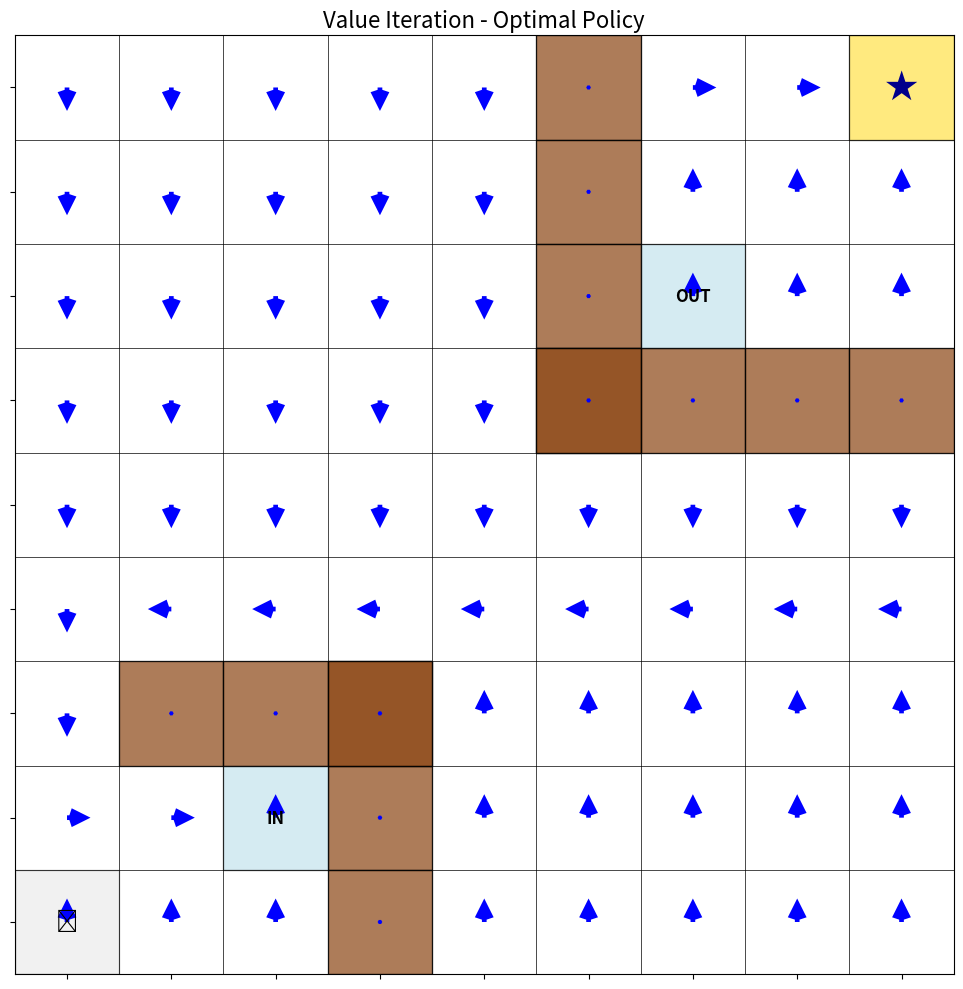
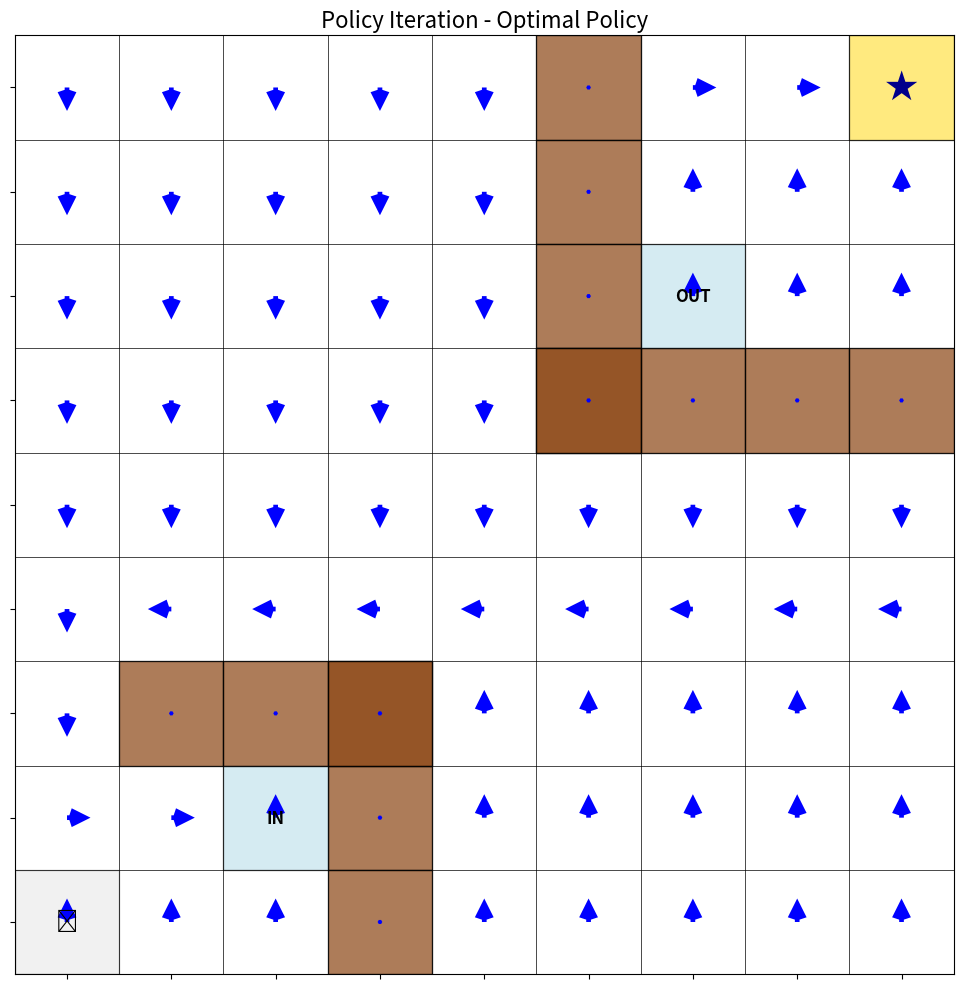
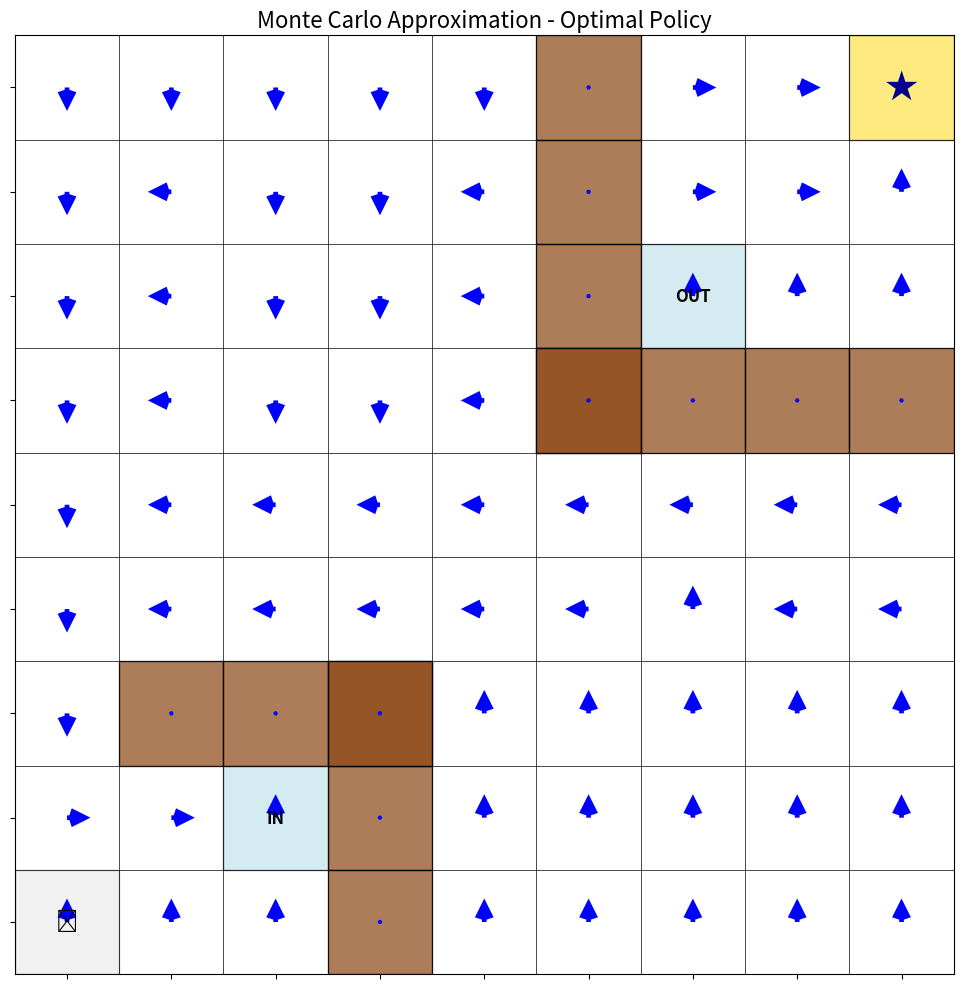

Here is the Python script that generated these plots, in order:
import numpy as np
import matplotlib.pyplot as plt
from matplotlib.patches import Rectangle
import matplotlib.colors as mcolors
import random

class GridWorld:
    def __init__(self, grid_size=9):
        self.grid_size = grid_size
        
        # State space: (row, col)
        self.states = [(i, j) for i in range(grid_size) for j in range(grid_size)]
        
        # Action space: 0=up, 1=right, 2=down, 3=left
        self.actions = [0, 1, 2, 3]
        self.action_symbols = ['↑', '→', '↓', '←']
        self.action_deltas = [(-1, 0), (0, 1), (1, 0), (0, -1)]
        
        # Define walls (from the image)
        self.walls = [
            # Vertical walls
            (0, 5), (1, 5), (2, 5), (3, 5),  # Vertical wall at column 5
            (6, 3), (7, 3), (8, 3),  # Vertical wall at column 3
            
            # Horizontal walls
            (3, 5), (3, 6), (3, 7), (3, 8),  # Horizontal wall at row 3
            (6, 1), (6, 2), (6, 3)   # Horizontal wall at row 6
        ]
        
        # Define portals
        self.portal_in = (7, 2)    # IN portal
        self.portal_out = (2, 6)   # OUT portal
        
        # Define start and goal
        self.start = (8, 0)        # Robot starting position
        self.goal = (0, 8)         # Goal position (star)
        
        # Define terminal states
        self.terminal_states = [self.goal]
        
        # Discount factor
        self.gamma = 0.99
        
    def is_valid_state(self, state):
        """Check if a state is valid (within grid and not a wall)"""
        row, col = state
        return (0 <= row < self.grid_size and 
                0 <= col < self.grid_size and 
                state not in self.walls)
    
    def get_next_state(self, state, action):
        """Get the next state after taking an action from the current state"""
        # Handle portal IN -> OUT teleportation
        if state == self.portal_in:
            return self.portal_out
        
        row, col = state
        delta_row, delta_col = self.action_deltas[action]
        new_row, new_col = row + delta_row, col + delta_col
        new_state = (new_row, new_col)
        
        # Check if the new state is valid
        if self.is_valid_state(new_state):
            return new_state
        else:
            # If invalid, stay in the current state
            return state
    
    def get_reward(self, state, action, next_state):
        """Get the reward for a state-action-next_state transition"""
        if next_state == self.goal:
            return 1.0
        else:
            return 0.0
    
    def get_transition_prob(self, state, action, next_state):
        """
        Get the transition probability P(next_state | state, action)
        This is a deterministic environment, so prob is either 0 or 1
        """
        predicted_next_state = self.get_next_state(state, action)
        return 1.0 if predicted_next_state == next_state else 0.0
    
    def get_all_valid_states(self):
        """Get all valid states (not walls)"""
        return [s for s in self.states if s not in self.walls]
    
    def get_possible_next_states(self, state, action):
        """Get all possible next states and their probabilities"""
        next_state = self.get_next_state(state, action)
        return [(next_state, 1.0)]  # Deterministic: only one possible outcome
    

class ValueIteration:
    def __init__(self, env, theta=0.0001):
        self.env = env
        self.theta = theta  # Convergence threshold
        self.values = {state: 0.0 for state in env.get_all_valid_states()}
        self.policy = {state: 0 for state in env.get_all_valid_states()}
    
    def run(self, max_iterations=1000):
        """Run value iteration algorithm"""
        iteration_history = []
        
        for i in range(max_iterations):
            delta = 0
            
            # Store current values for history
            iteration_history.append(self.values.copy())
            
            # Update each state's value
            for state in self.env.get_all_valid_states():
                if state in self.env.terminal_states:
                    continue
                
                old_value = self.values[state]
                
                # Calculate the value of each action
                action_values = []
                for action in self.env.actions:
                    action_value = 0
                    
                    for next_state, prob in self.env.get_possible_next_states(state, action):
                        reward = self.env.get_reward(state, action, next_state)
                        action_value += prob * (reward + self.env.gamma * self.values[next_state])
                    
                    action_values.append(action_value)
                
                # Update the state value to the maximum action value
                self.values[state] = max(action_values)
                
                # Update delta
                delta = max(delta, abs(old_value - self.values[state]))
            
            # Check for convergence
            if delta < self.theta:
                print(f"Value Iteration converged after {i+1} iterations")
                break
        
        # Derive the optimal policy from the optimal values
        self.derive_policy()
        
        return self.values, self.policy, iteration_history
    
    def derive_policy(self):
        """Derive the optimal policy from the current value function"""
        for state in self.env.get_all_valid_states():
            if state in self.env.terminal_states:
                continue
                
            # Calculate the value of each action
            action_values = []
            for action in self.env.actions:
                action_value = 0
                
                for next_state, prob in self.env.get_possible_next_states(state, action):
                    reward = self.env.get_reward(state, action, next_state)
                    action_value += prob * (reward + self.env.gamma * self.values[next_state])
                
                action_values.append(action_value)
            
            # Select the action with the highest value
            self.policy[state] = np.argmax(action_values)


class PolicyIteration:
    def __init__(self, env, theta=0.0001):
        self.env = env
        self.theta = theta  # Convergence threshold
        self.values = {state: 0.0 for state in env.get_all_valid_states()}
        self.policy = {state: random.choice(env.actions) for state in env.get_all_valid_states()}
    
    def run(self, max_iterations=1000):
        """Run policy iteration algorithm"""
        policy_stable = False
        iteration = 0
        
        policy_history = []
        
        while not policy_stable and iteration < max_iterations:
            # Policy evaluation
            self.policy_evaluation()
            
            # Store policy for history
            policy_history.append(self.policy.copy())
            
            # Policy improvement
            policy_stable = self.policy_improvement()
            
            iteration += 1
        
        print(f"Policy Iteration converged after {iteration} iterations")
        return self.values, self.policy, policy_history
    
    def policy_evaluation(self, max_iterations=100):
        """Evaluate the current policy"""
        for _ in range(max_iterations):
            delta = 0
            
            for state in self.env.get_all_valid_states():
                if state in self.env.terminal_states:
                    continue
                
                old_value = self.values[state]
                
                # Get the action from current policy
                action = self.policy[state]
                
                # Calculate the value based on the policy
                new_value = 0
                for next_state, prob in self.env.get_possible_next_states(state, action):
                    reward = self.env.get_reward(state, action, next_state)
                    new_value += prob * (reward + self.env.gamma * self.values[next_state])
                
                self.values[state] = new_value
                
                # Update delta
                delta = max(delta, abs(old_value - self.values[state]))
            
            # Check for convergence
            if delta < self.theta:
                break
    
    def policy_improvement(self):
        """Improve the policy based on the current value function"""
        policy_stable = True
        
        for state in self.env.get_all_valid_states():
            if state in self.env.terminal_states:
                continue
            
            old_action = self.policy[state]
            
            # Calculate the value of each action
            action_values = []
            for action in self.env.actions:
                action_value = 0
                
                for next_state, prob in self.env.get_possible_next_states(state, action):
                    reward = self.env.get_reward(state, action, next_state)
                    action_value += prob * (reward + self.env.gamma * self.values[next_state])
                
                action_values.append(action_value)
            
            # Select the action with the highest value
            self.policy[state] = np.argmax(action_values)
            
            # Check if policy has changed
            if old_action != self.policy[state]:
                policy_stable = False
        
        return policy_stable


class MonteCarloApproximation:
    """
    A faster alternative to full Monte Carlo that uses direct value updates
    rather than complete episode generation, but still maintains the spirit
    of Monte Carlo by using sampling.
    """
    def __init__(self, env):
        self.env = env
        self.values = {state: 0.0 for state in env.get_all_valid_states()}
        self.policy = {state: 0 for state in env.get_all_valid_states()}
        self.Q = {(state, action): 0.0 
                 for state in env.get_all_valid_states() 
                 for action in env.actions}
        
        # Learning parameters
        self.alpha = 0.1  # Learning rate
        self.gamma = env.gamma  # Discount factor
    
    def run(self, num_iterations=10000):
        """
        Run a faster Monte Carlo approximation algorithm
        
        Instead of generating full episodes, we'll do direct updates
        to Q-values for each state-action pair and derive the policy.
        """
        valid_states = [s for s in self.env.get_all_valid_states() 
                       if s not in self.env.terminal_states]
        
        print(f"Running Monte Carlo approximation for {num_iterations} iterations...")
        
        for i in range(num_iterations):
            # Sample a random state
            state = random.choice(valid_states)
            
            # For each action, update Q-value using direct sampling
            for action in self.env.actions:
                # Get next state and reward
                next_state = self.env.get_next_state(state, action)
                reward = self.env.get_reward(state, action, next_state)
                
                # If terminal state, future value is 0
                if next_state in self.env.terminal_states:
                    future_value = 0
                else:
                    # Get best action from next state
                    next_action = max(self.env.actions, 
                                     key=lambda a: self.Q[(next_state, a)])
                    future_value = self.Q[(next_state, next_action)]
                
                # Update Q-value using Q-learning update rule
                target = reward + self.gamma * future_value
                self.Q[(state, action)] += self.alpha * (target - self.Q[(state, action)])
            
            # Periodically update the policy
            if i % 100 == 0 or i == num_iterations - 1:
                self._update_policy()
                print(f"Monte Carlo iteration {i}/{num_iterations}")
        
        # Final policy update
        self._update_policy()
        
        # Calculate state values from the policy
        for state in self.env.get_all_valid_states():
            if state in self.env.terminal_states:
                self.values[state] = 0
            else:
                self.values[state] = self.Q[(state, self.policy[state])]
        
        return self.values, self.policy
    
    def _update_policy(self):
        """Update policy to be greedy with respect to current Q-values"""
        for state in self.env.get_all_valid_states():
            if state in self.env.terminal_states:
                continue
            
            # Find action with highest Q-value
            self.policy[state] = max(self.env.actions, 
                                    key=lambda a: self.Q[(state, a)])


def visualize_policy(env, policy, title="Optimal Policy"):
    """Visualize the policy using a quiver plot"""
    # Create a grid for the visualization
    fig, ax = plt.subplots(figsize=(10, 10))
    
    # Add grid lines
    for i in range(env.grid_size + 1):
        ax.axhline(i, color='black', lw=0.5)
        ax.axvline(i, color='black', lw=0.5)
    
    # Plot walls
    for wall in env.walls:
        row, col = wall
        ax.add_patch(Rectangle((col, env.grid_size - 1 - row), 1, 1, 
                              facecolor='saddlebrown', edgecolor='black', alpha=0.7))
    
    # Plot portals
    in_row, in_col = env.portal_in
    ax.add_patch(Rectangle((in_col, env.grid_size - 1 - in_row), 1, 1, 
                          facecolor='lightblue', edgecolor='black', alpha=0.5))
    ax.text(in_col + 0.5, env.grid_size - 1 - in_row + 0.5, "IN", 
            ha='center', va='center', fontsize=12, fontweight='bold')
    
    out_row, out_col = env.portal_out
    ax.add_patch(Rectangle((out_col, env.grid_size - 1 - out_row), 1, 1, 
                          facecolor='lightblue', edgecolor='black', alpha=0.5))
    ax.text(out_col + 0.5, env.grid_size - 1 - out_row + 0.5, "OUT", 
            ha='center', va='center', fontsize=12, fontweight='bold')
    
    # Plot goal
    goal_row, goal_col = env.goal
    ax.add_patch(Rectangle((goal_col, env.grid_size - 1 - goal_row), 1, 1, 
                          facecolor='gold', edgecolor='black', alpha=0.5))
    ax.text(goal_col + 0.5, env.grid_size - 1 - goal_row + 0.5, "★", 
            ha='center', va='center', fontsize=24, color='darkblue')
    
    # Plot start
    start_row, start_col = env.start
    ax.add_patch(Rectangle((start_col, env.grid_size - 1 - start_row), 1, 1, 
                          facecolor='lightgray', edgecolor='black', alpha=0.3))
    ax.text(start_col + 0.5, env.grid_size - 1 - start_row + 0.5, "🤖", 
            ha='center', va='center', fontsize=16)
    
    # Prepare data for quiver plot
    X, Y = np.meshgrid(np.arange(0.5, env.grid_size, 1), np.arange(0.5, env.grid_size, 1))
    U = np.zeros_like(X)
    V = np.zeros_like(Y)
    
    # Set arrow directions based on policy
    for state in policy:
        row, col = state
        if state in env.terminal_states or state in env.walls:
            continue
        
        action = policy[state]
        
        # Convert to the quiver coordinate system (Y-axis is inverted)
        quiver_row = env.grid_size - 1 - row
        quiver_col = col
        
        # Set the arrow direction
        if action == 0:  # Up
            U[quiver_row, quiver_col] = 0
            V[quiver_row, quiver_col] = 1
        elif action == 1:  # Right
            U[quiver_row, quiver_col] = 1
            V[quiver_row, quiver_col] = 0
        elif action == 2:  # Down
            U[quiver_row, quiver_col] = 0
            V[quiver_row, quiver_col] = -1
        elif action == 3:  # Left
            U[quiver_row, quiver_col] = -1
            V[quiver_row, quiver_col] = 0
    
    # Draw the quiver plot
    ax.quiver(X, Y, U, V, scale=40, width=0.005, headwidth=4, headlength=4, color='blue')
    
    # Set plot limits and labels
    ax.set_xlim(0, env.grid_size)
    ax.set_ylim(0, env.grid_size)
    ax.set_aspect('equal')
    ax.set_title(title, fontsize=16)
    ax.set_xticks(np.arange(0.5, env.grid_size, 1))
    ax.set_yticks(np.arange(0.5, env.grid_size, 1))
    ax.set_xticklabels([])
    ax.set_yticklabels([])
    plt.tight_layout()
    
    return fig, ax


def main():
    # Create the environment
    env = GridWorld()
    
    # Value Iteration
    print("Running Value Iteration...")
    vi = ValueIteration(env)
    vi_values, vi_policy, vi_history = vi.run()
    
    # Policy Iteration
    print("Running Policy Iteration...")
    pi = PolicyIteration(env)
    pi_values, pi_policy, pi_history = pi.run()
    
    # Monte Carlo Approximation
    print("Running Monte Carlo Approximation...")
    mc = MonteCarloApproximation(env)
    mc_values, mc_policy = mc.run(num_iterations=1000)
    
    # Visualize policies
    print("Visualizing policies...")
    
    # Value Iteration Policy
    vi_fig, _ = visualize_policy(env, vi_policy, "Value Iteration - Optimal Policy")
    vi_fig.savefig("value_iteration_policy.png", dpi=300, bbox_inches='tight')
    
    # Policy Iteration Policy
    pi_fig, _ = visualize_policy(env, pi_policy, "Policy Iteration - Optimal Policy")
    pi_fig.savefig("policy_iteration_policy.png", dpi=300, bbox_inches='tight')
    
    # Monte Carlo Policy
    mc_fig, _ = visualize_policy(env, mc_policy, "Monte Carlo Approximation - Optimal Policy")
    mc_fig.savefig("monte_carlo_policy.png", dpi=300, bbox_inches='tight')
    
    # Compare policies
    policy_diff_vi_pi = sum(1 for s in vi_policy if s not in env.walls and vi_policy[s] != pi_policy[s])
    policy_diff_vi_mc = sum(1 for s in vi_policy if s not in env.walls and vi_policy[s] != mc_policy[s])
    policy_diff_pi_mc = sum(1 for s in pi_policy if s not in env.walls and pi_policy[s] != mc_policy[s])
    
    print("\nPolicy Comparison:")
    print(f"Value Iteration vs Policy Iteration: {policy_diff_vi_pi} differences")
    print(f"Value Iteration vs Monte Carlo: {policy_diff_vi_mc} differences")
    print(f"Policy Iteration vs Monte Carlo: {policy_diff_pi_mc} differences")
    
    plt.show()

if __name__ == "__main__":
    main()